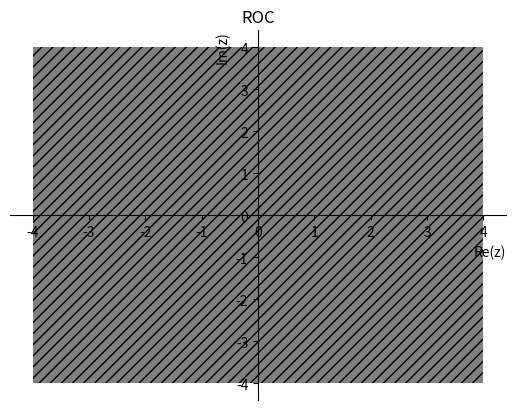

This figure's Python source: (Note: this script raises an exception after producing the figure.)

import numpy as np
import matplotlib.pyplot as plt

x = [4,-4,-4,4,4]
y = [4,4,-4,-4,4]


plt.fill_between(x,y,hatch="///",facecolor='grey')
ax = plt.gca()
ax.spines['top'].set_color('none')
ax.spines['left'].set_position('zero')
ax.spines['right'].set_color('none')
ax.spines['bottom'].set_position('zero')
ax.set_xlabel('Re(z)',loc='right')
ax.set_ylabel('Im(z)',loc='top')
plt.title('ROC')
plt.savefig('Assignment-1/figs/roc.eps')
plt.savefig('Assignment-1/figs/roc.pdf')
plt.show()